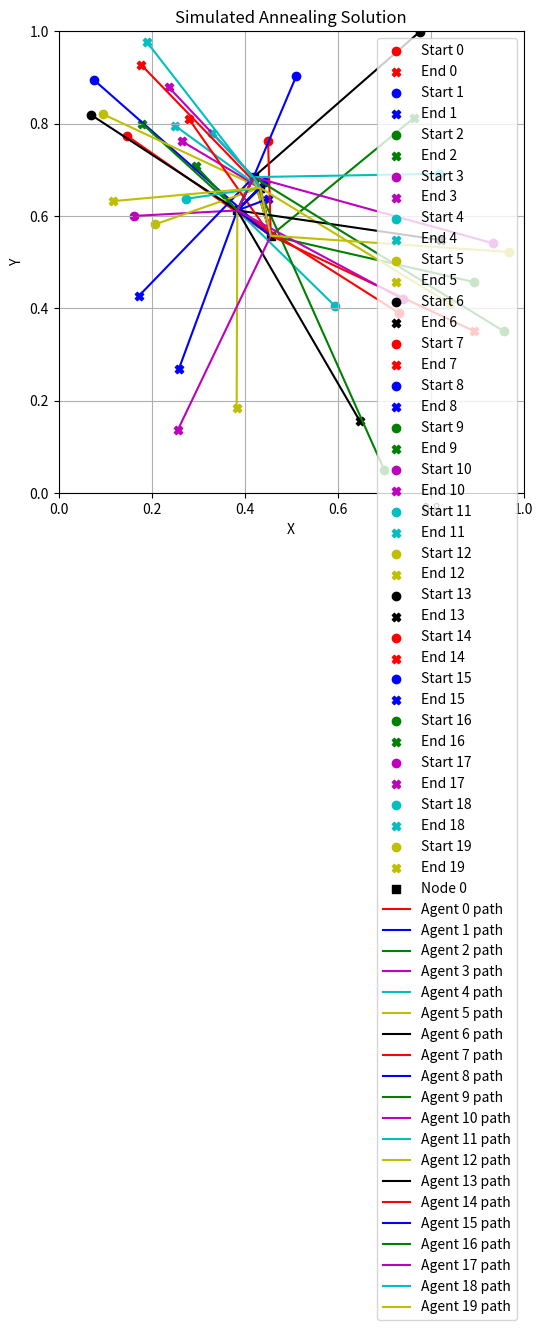

This chart was generated by the following Python code:
import numpy as np
import time


# === Simulated Annealing ===


def sa(
    s,
    e,
    num_nodes,
    num_agents,
    dim,
    Y_init=None,
    YMIN=0,
    YMAX=1.0,
    iters=1000,
    T_start=1.0,
    T_end=1e-3,
    alpha=0.995,
    verbose=False,
):
    T = num_nodes + 1

    def initialize_solution():
        if Y_init is not None:
            y = Y_init.copy().reshape(num_nodes, dim)
        else:
            y = np.random.uniform(YMIN, YMAX, size=(num_nodes, dim))
        eta = np.zeros((num_agents, T, num_nodes + 1), dtype=int)
        for a in range(num_agents):
            for t in range(T - 1):
                j = np.random.randint(0, num_nodes)
                eta[a, t, j] = 1
            eta[a, T - 1, num_nodes] = 1  # final step to end
        return y, eta

    def evaluate_cost(y, eta):
        total = 0
        for a in range(num_agents):
            prev = s[a, 0]
            for t in range(T):
                j = np.argmax(eta[a, t])
                curr = y[j] if j < num_nodes else e[a, 0]
                total += np.sum((curr - prev) ** 2)
                prev = curr
        return total

    def perturb_solution(y, eta, y_sigma=0.1, eta_prob=0.05):
        new_y = y + np.random.normal(0, y_sigma, size=y.shape)
        new_y = np.clip(new_y, YMIN, YMAX)
        new_eta = eta.copy()
        for a in range(num_agents):
            for t in range(T - 1):  # exclude final step
                if np.random.rand() < eta_prob:
                    new_eta[a, t] = 0
                    j = np.random.randint(0, num_nodes)
                    new_eta[a, t, j] = 1
        return new_y, new_eta

    start_time = time.time()
    y, eta = initialize_solution()
    best_y, best_eta = y.copy(), eta.copy()
    best_cost = evaluate_cost(y, eta)
    cost_history = [best_cost]

    T_curr = T_start
    for i in range(iters):
        y_new, eta_new = perturb_solution(y, eta)
        cost_new = evaluate_cost(y_new, eta_new)
        delta = cost_new - best_cost
        if delta < 0 or np.random.rand() < np.exp(-delta / T_curr):
            y, eta = y_new, eta_new
            if cost_new < best_cost:
                best_cost = cost_new
                best_y = y_new.copy()
                best_eta = eta_new.copy()
        cost_history.append(best_cost)
        T_curr *= alpha
        if verbose and (i % max(1, iters // 10) == 0 or i == iters - 1):
            print(
                f"Iteration {i+1}/{iters}, Best Cost: {best_cost:.4f}, Temperature: {T_curr:.4f}"
            )

    elapsed_time = time.time() - start_time
    if verbose:
        print(f"Elapsed time: {elapsed_time:.2f} seconds Best Cost: {best_cost:.4f}")
    return best_y, best_eta, best_cost, elapsed_time


def print_sa(s, e, best_y, best_eta):
    print("Final solution:")
    print("Node positions (y):")
    for i, pos in enumerate(best_y):
        print(f"  Node {i}: {pos}")
    print("Agent paths (eta):")
    for a in range(best_eta.shape[0]):
        path = []
        for t in range(best_eta.shape[1]):
            j = np.argmax(best_eta[a, t])
            if j < best_y.shape[0]:
                path.append(f"Node {j}")
            else:
                path.append("End")
        print(f"  Agent {a}: {' -> '.join(path)}")
    print("Start positions (s):")
    for a in range(s.shape[0]):
        print(f"  Agent {a}: {s[a, 0]}")
    print("End positions (e):")
    for a in range(e.shape[0]):
        print(f"  Agent {a}: {e[a, 0]}")


def plot_sa(s, e, best_y, best_eta):
    import matplotlib.pyplot as plt

    colors = ["r", "b", "g", "m", "c", "y", "k"]
    plt.figure(figsize=(6, 6))
    # Plot start and end positions
    for a in range(s.shape[0]):
        plt.scatter(
            *s[a, 0], marker="o", color=colors[a % len(colors)], label=f"Start {a}"
        )
        plt.scatter(
            *e[a, 0], marker="X", color=colors[a % len(colors)], label=f"End {a}"
        )
    # Plot node positions
    for i, pos in enumerate(best_y):
        plt.scatter(*pos, marker="s", color="k", label=f"Node {i}" if i == 0 else None)
    # Plot agent paths
    for a in range(best_eta.shape[0]):
        path = [s[a, 0]]
        for t in range(best_eta.shape[1]):
            j = np.argmax(best_eta[a, t])
            if j < best_y.shape[0]:
                path.append(best_y[j])
            else:
                path.append(e[a, 0])
        path = np.array(path)
        plt.plot(
            path[:, 0],
            path[:, 1],
            color=colors[a % len(colors)],
            label=f"Agent {a} path",
        )
    plt.xlim(0, 1)
    plt.ylim(0, 1)
    plt.legend()
    plt.title("Simulated Annealing Solution")
    plt.xlabel("X")
    plt.ylabel("Y")
    plt.grid(True)
    plt.show()


if __name__ == "__main__":
    num_agents = 20
    num_nodes = 4
    dim = 2
    s = np.random.rand(num_agents, 1, dim)  # Example start positions
    e = np.random.rand(num_agents, 1, dim)  # Example end positions
    best_y, best_eta, best_cost, elapsed_time = sa(
        s,
        e,
        num_nodes,
        num_agents,
        dim,
        Y_init=None,
        YMIN=0,
        YMAX=1.0,
        iters=1000,
        verbose=True,
    )
    print_sa(s, e, best_y, best_eta)
    plot_sa(s, e, best_y, best_eta)
